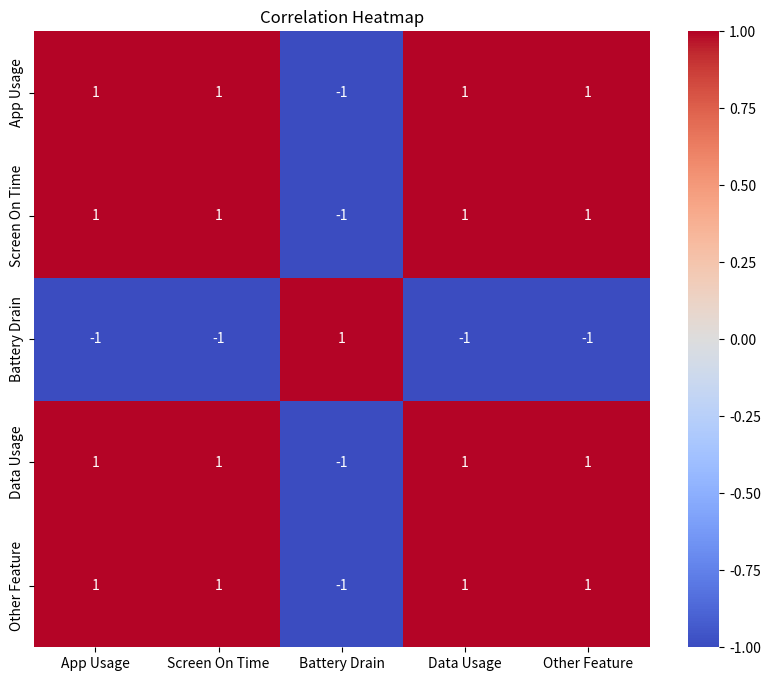

Reproduce this figure in Python. (Note: this script raises an exception after producing the figure.)
# Import necessary libraries
import pandas as pd
import numpy as np
import seaborn as sns
import matplotlib.pyplot as plt

# Sample data (replace with your actual data)
data = {
    'App Usage': [10, 20, 30, 40, 50],
    'Screen On Time': [5, 10, 15, 20, 25],
    'Battery Drain': [20, 15, 10, 5, 0],
    'Data Usage': [100, 200, 300, 400, 500],
    'Other Feature': [10, 20, 30, 40, 50]
}

# Create a DataFrame
df = pd.DataFrame(data)

# Calculate correlation matrix
corr_matrix = df.corr()

# Create a heatmap
plt.figure(figsize=(10, 8))
sns.heatmap(corr_matrix, annot=True, cmap='coolwarm', square=True)
plt.title('Correlation Heatmap')
plt.show()
plt.savefig('png_files/plot_b8f3b266.png')